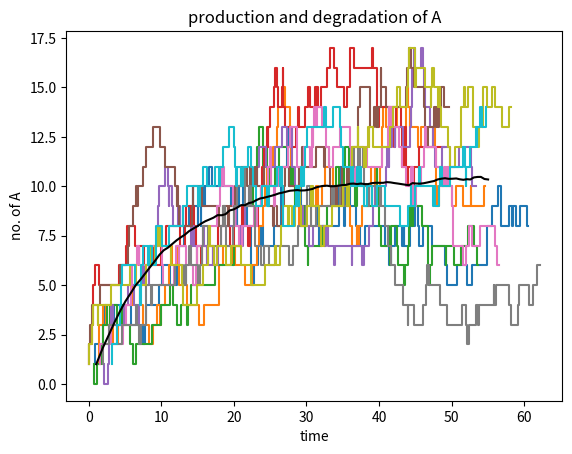
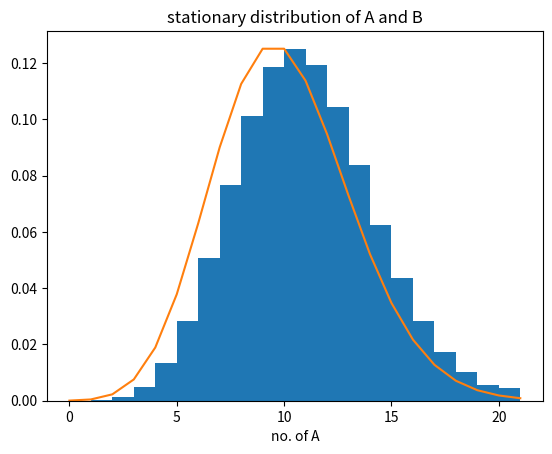

Source code (Python) for these figures, in order:
#production and degradation
import numpy as np
import matplotlib.pyplot as plt
from random import random 
from math import log, factorial, exp
 
kdeg=0.1 #rate of degradation
kprod=1. #rate of production
iter_t=10000
avgA=[]
avgT=[]
a=np.zeros((iter_t,1000))
time=np.zeros((iter_t,1000))
z=[]

for i in range(1000):
    A0=0
    t=0
    A=[]
    tstep=[]
    for j in range(iter_t):
        r1=random()
        tau=(1/(A0*kdeg+kprod))*log(1/r1)
        t+=tau
        r2=random()
        if r2<kprod/(A0*kdeg+kprod):
            A0+=1
        else:
            A0-=1
        A.append(A0)
        tstep.append(t)    
    a[:,i]=A
    time[:,i]=tstep

plt.step(time[0:100,0:10],a[0:100,0:10])
#print(z)    
for i in range(100):
    avgA.append(sum(a[i,:])/1000.)
    avgT.append(sum(time[i,:])/1000.)
plt.plot(avgT,avgA,color='k')
plt.title("production and degradation of A")
plt.xlabel("time")
plt.ylabel("no. of A")
#plt.show()
plt.savefig("prod&degrad.png")
z=np.append(z,a[50:iter_t,:])#assuming it reaches stationary state after 50 iterations
n=np.arange(0,22,1)
phi=np.zeros(len(n))
for i in range(len(n)):
    phi[i]=(1/factorial(int(n[i])))*((kprod/kdeg)**int(n[i]))*(exp(-kprod/kdeg))
plt.figure()
plt.hist(z,bins=n,density=True)
plt.plot(n,phi)
plt.title("stationary distribution of A and B")
plt.xlabel("count")
plt.xlabel("no. of A")
#plt.show()
plt.savefig("prod&degrad_hist.png")

